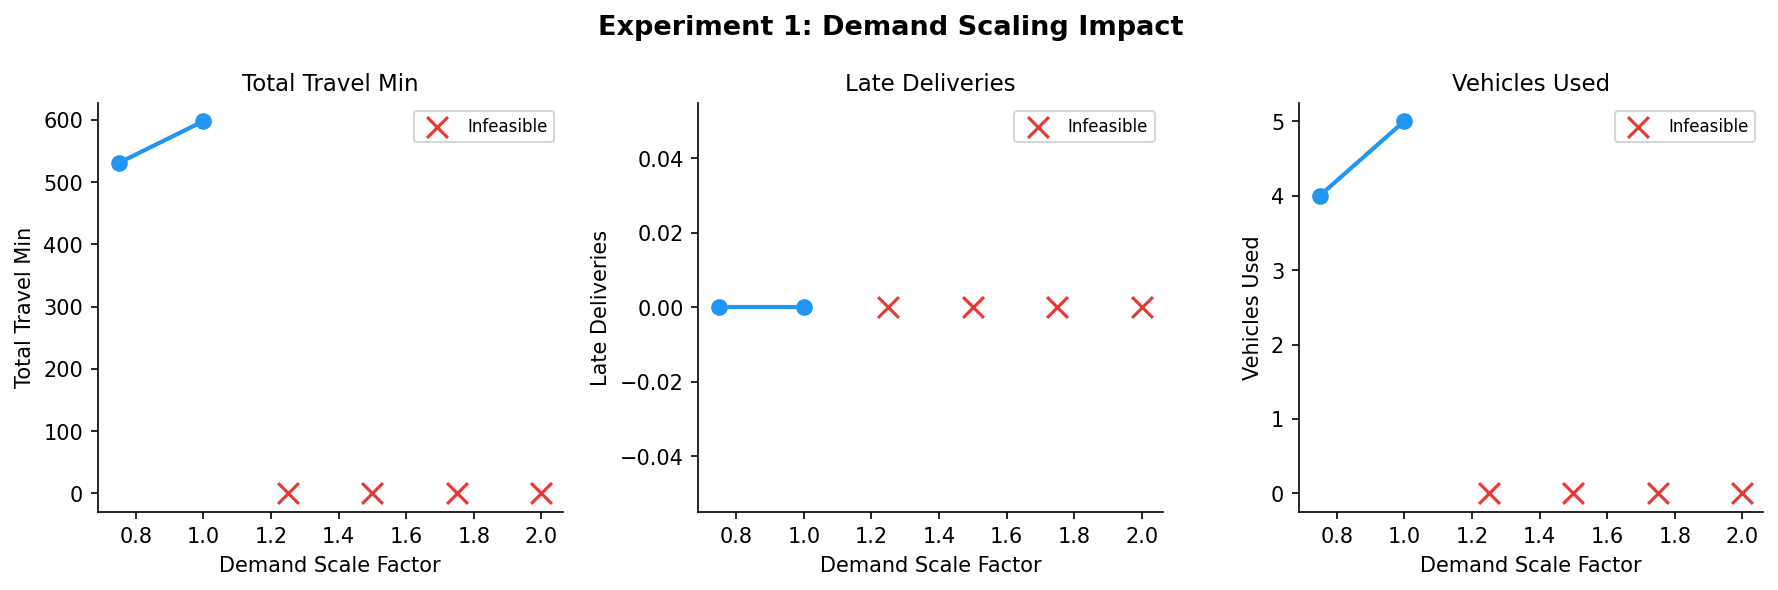

The data file committed next to this chart (first rows):
status, feasible, vehicles_used, total_travel_min, total_dist_km, late_deliveries, service_level, solve_time_s, demand_scale
OPTIMAL, 1, 4, 531.0, 290.1, 0, 1.0, 40.0, 0.75
OPTIMAL, 1, 5, 598.0, 358.9, 0, 1.0, 40.0, 1.0
UNKNOWN, 0, 0, 0.0, 0.0, 0, 1.0, 0.0, 1.25
UNKNOWN, 0, 0, 0.0, 0.0, 0, 1.0, 0.0, 1.5
UNKNOWN, 0, 0, 0.0, 0.0, 0, 1.0, 0.0, 1.75
UNKNOWN, 0, 0, 0.0, 0.0, 0, 1.0, 0.0, 2.0
